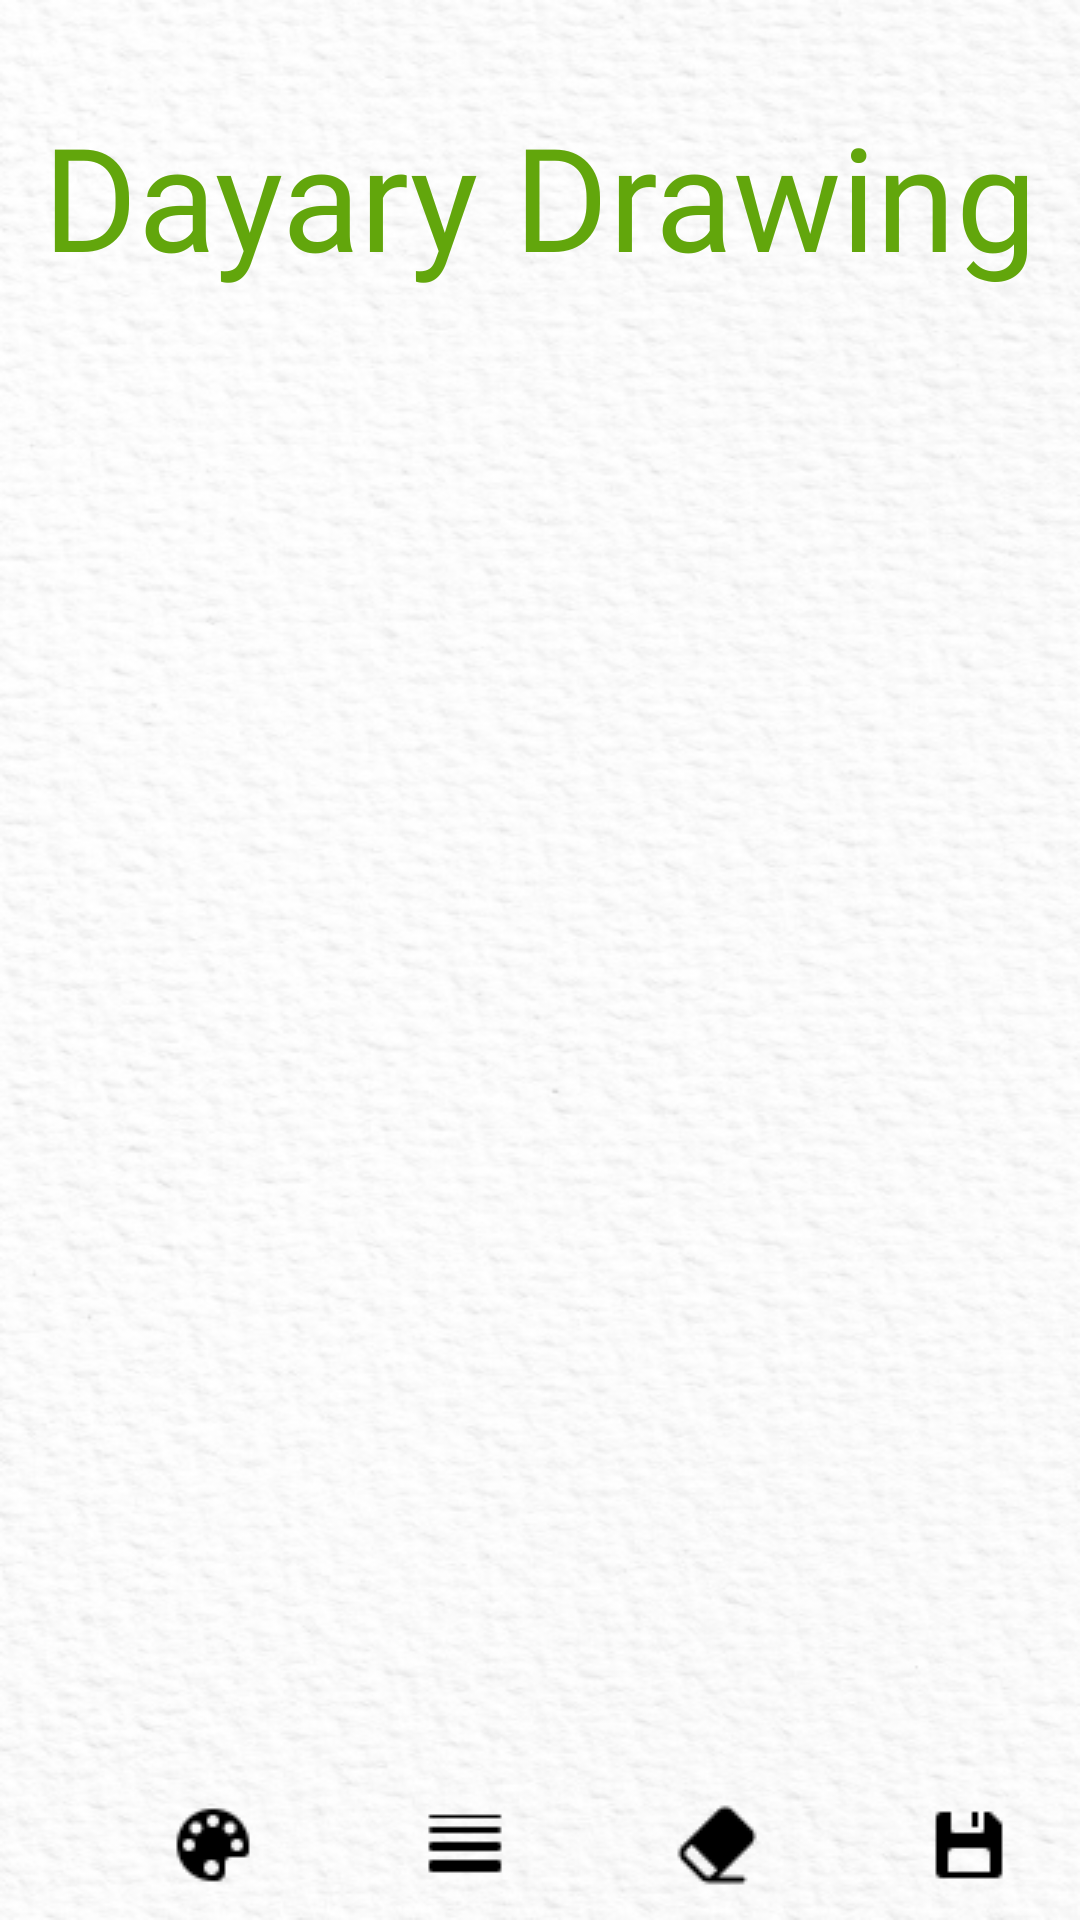

Layout XML and referenced resources for this Android screen:
<!-- AndroidManifest.xml: application theme Theme.AppCompat.NoActionBar -->
<!-- res/layout/activity_drawingboard1.xml -->
<?xml version="1.0" encoding="utf-8"?>
<LinearLayout xmlns:android="http://schemas.android.com/apk/res/android"
    xmlns:app="http://schemas.android.com/apk/res-auto"
    xmlns:tools="http://schemas.android.com/tools"
    android:id="@+id/pixel_3a_"
    android:layout_width="match_parent"
    android:layout_height="match_parent"
    android:background="@drawable/image_11"
    android:clipToOutline="true"
    android:orientation="vertical"
    tools:context=".drawing">

    <FrameLayout
        android:layout_width="match_parent"
        android:layout_height="match_parent">

        <TextView
            android:id="@+id/dayary"
            android:layout_width="match_parent"
            android:layout_height="wrap_content"
            android:layout_marginTop="33dp"
            android:fontFamily="@font/font1"
            android:gravity="center"
            android:text="Dayary Drawing"
            android:textAppearance="@style/dayary"
            android:textColor="#62A60C"
            android:textSize="48dp" />

        <LinearLayout
            android:id="@+id/container"
            android:layout_width="match_parent"
            android:layout_height="479dp"
            android:layout_marginTop="97dp"
            android:orientation="horizontal">

        </LinearLayout>

        <View
            android:id="@+id/icons8_palette"
            android:layout_width="30dp"
            android:layout_height="30dp"
            android:layout_alignParentLeft="true"
            android:layout_marginLeft="56dp"
            android:layout_alignParentTop="true"
            android:layout_marginTop="600dp"
            android:background="@drawable/icons_palette"
            />

        <View
            android:id="@+id/icons8_line"
            android:layout_width="30dp"
            android:layout_height="30dp"
            android:layout_alignParentLeft="true"
            android:layout_marginLeft="140dp"
            android:layout_alignParentTop="true"
            android:layout_marginTop="600dp"
            android:background="@drawable/icons_lines"
            />

        
        <View
            android:id="@+id/icons8_eras"
            android:layout_width="30dp"
            android:layout_height="30dp"
            android:layout_alignParentLeft="true"
            android:layout_marginLeft="224dp"
            android:layout_alignParentTop="true"
            android:layout_marginTop="600dp"
            android:background="@drawable/icons_eraser"
            />

        
        <View
            android:id="@+id/icons8_save"
            android:layout_width="30dp"
            android:layout_height="30dp"
            android:layout_alignParentLeft="true"
            android:layout_marginLeft="308dp"
            android:layout_alignParentTop="true"
            android:layout_marginTop="600dp"
            android:background="@drawable/icons_save"
            />





        <View
            android:id="@+id/bottom_line"
            android:layout_width="match_parent"
            android:layout_height="1dp"
            android:layout_alignParentLeft="true"
            android:layout_alignParentTop="true"
            android:layout_alignParentEnd="true"
            android:layout_alignParentRight="true"
            android:layout_marginLeft="4dp"
            android:layout_marginTop="646dp"
            android:layout_marginEnd="1dp"
            android:layout_marginRight="4dp"
            android:background="@drawable/line_1" />


        <View
            android:id="@+id/icons8_home"
            android:layout_width="45dp"
            android:layout_height="45dp"
            android:layout_alignParentLeft="true"
            android:layout_alignParentTop="true"
            android:layout_marginLeft="20dp"
            android:layout_marginTop="660dp"
            android:background="@drawable/home_icon_unselected"
            android:clickable="true"
            android:focusable="true" />

        
        <View
            android:id="@+id/icons8_penc"
            android:layout_width="45dp"
            android:layout_height="45dp"
            android:layout_alignParentLeft="true"
            android:layout_alignParentTop="true"
            android:layout_marginLeft="97dp"
            android:layout_marginTop="660dp"
            android:background="@drawable/pencil_icon_selected"
            android:clickable="true"
            android:focusable="true" />

        
        <View
            android:id="@+id/icons8_jour"
            android:layout_width="45dp"
            android:layout_height="45dp"
            android:layout_alignParentLeft="true"
            android:layout_alignParentTop="true"
            android:layout_marginLeft="174dp"
            android:layout_marginTop="660dp"
            android:background="@drawable/diary_icon_unselected"
            android:clickable="true"
            android:focusable="true" />

        
        <View
            android:id="@+id/icons8_cale"
            android:layout_width="45dp"
            android:layout_height="45dp"
            android:layout_alignParentLeft="true"
            android:layout_alignParentTop="true"
            android:layout_marginLeft="251dp"
            android:layout_marginTop="660dp"
            android:background="@drawable/calendar_icon_unselected"
            android:clickable="true"
            android:focusable="true" />

        
        <View
            android:id="@+id/icons8_loca"
            android:layout_width="45dp"
            android:layout_height="45dp"
            android:layout_alignParentLeft="true"
            android:layout_alignParentTop="true"
            android:layout_marginLeft="328dp"
            android:layout_marginTop="660dp"
            android:background="@drawable/map_icon_unselected"
            android:clickable="true"
            android:focusable="true" />
    </FrameLayout>

</LinearLayout>
<!-- resources referenced by this layout -->
<resources>
  <!-- drawable calendar_icon_unselected: png bitmap (drawable-v24, 3160 bytes) -->
  <!-- drawable diary_icon_unselected: png bitmap (drawable-v24, 2407 bytes) -->
  <!-- drawable home_icon_unselected: png bitmap (drawable-v24, 4569 bytes) -->
  <!-- drawable icons_eraser: png bitmap (drawable-v24, 485 bytes) -->
  <!-- drawable icons_lines: png bitmap (drawable-v24, 149 bytes) -->
  <!-- drawable icons_palette: png bitmap (drawable-v24, 476 bytes) -->
  <!-- drawable icons_save: png bitmap (drawable-v24, 243 bytes) -->
  <!-- drawable image_11: png bitmap (drawable, 209557 bytes) -->
  <!-- drawable line_1: png bitmap (drawable, 137 bytes) -->
  <!-- drawable map_icon_unselected: png bitmap (drawable-v24, 8228 bytes) -->
  <!-- drawable pencil_icon_selected: png bitmap (drawable-v24, 6152 bytes) -->
  <style name="dayary">
  
          <item name="android:textSize">
              48sp
          </item>
  
          <item name="android:textColor">
              #62A60C
          </item>
  
      </style>
</resources>
